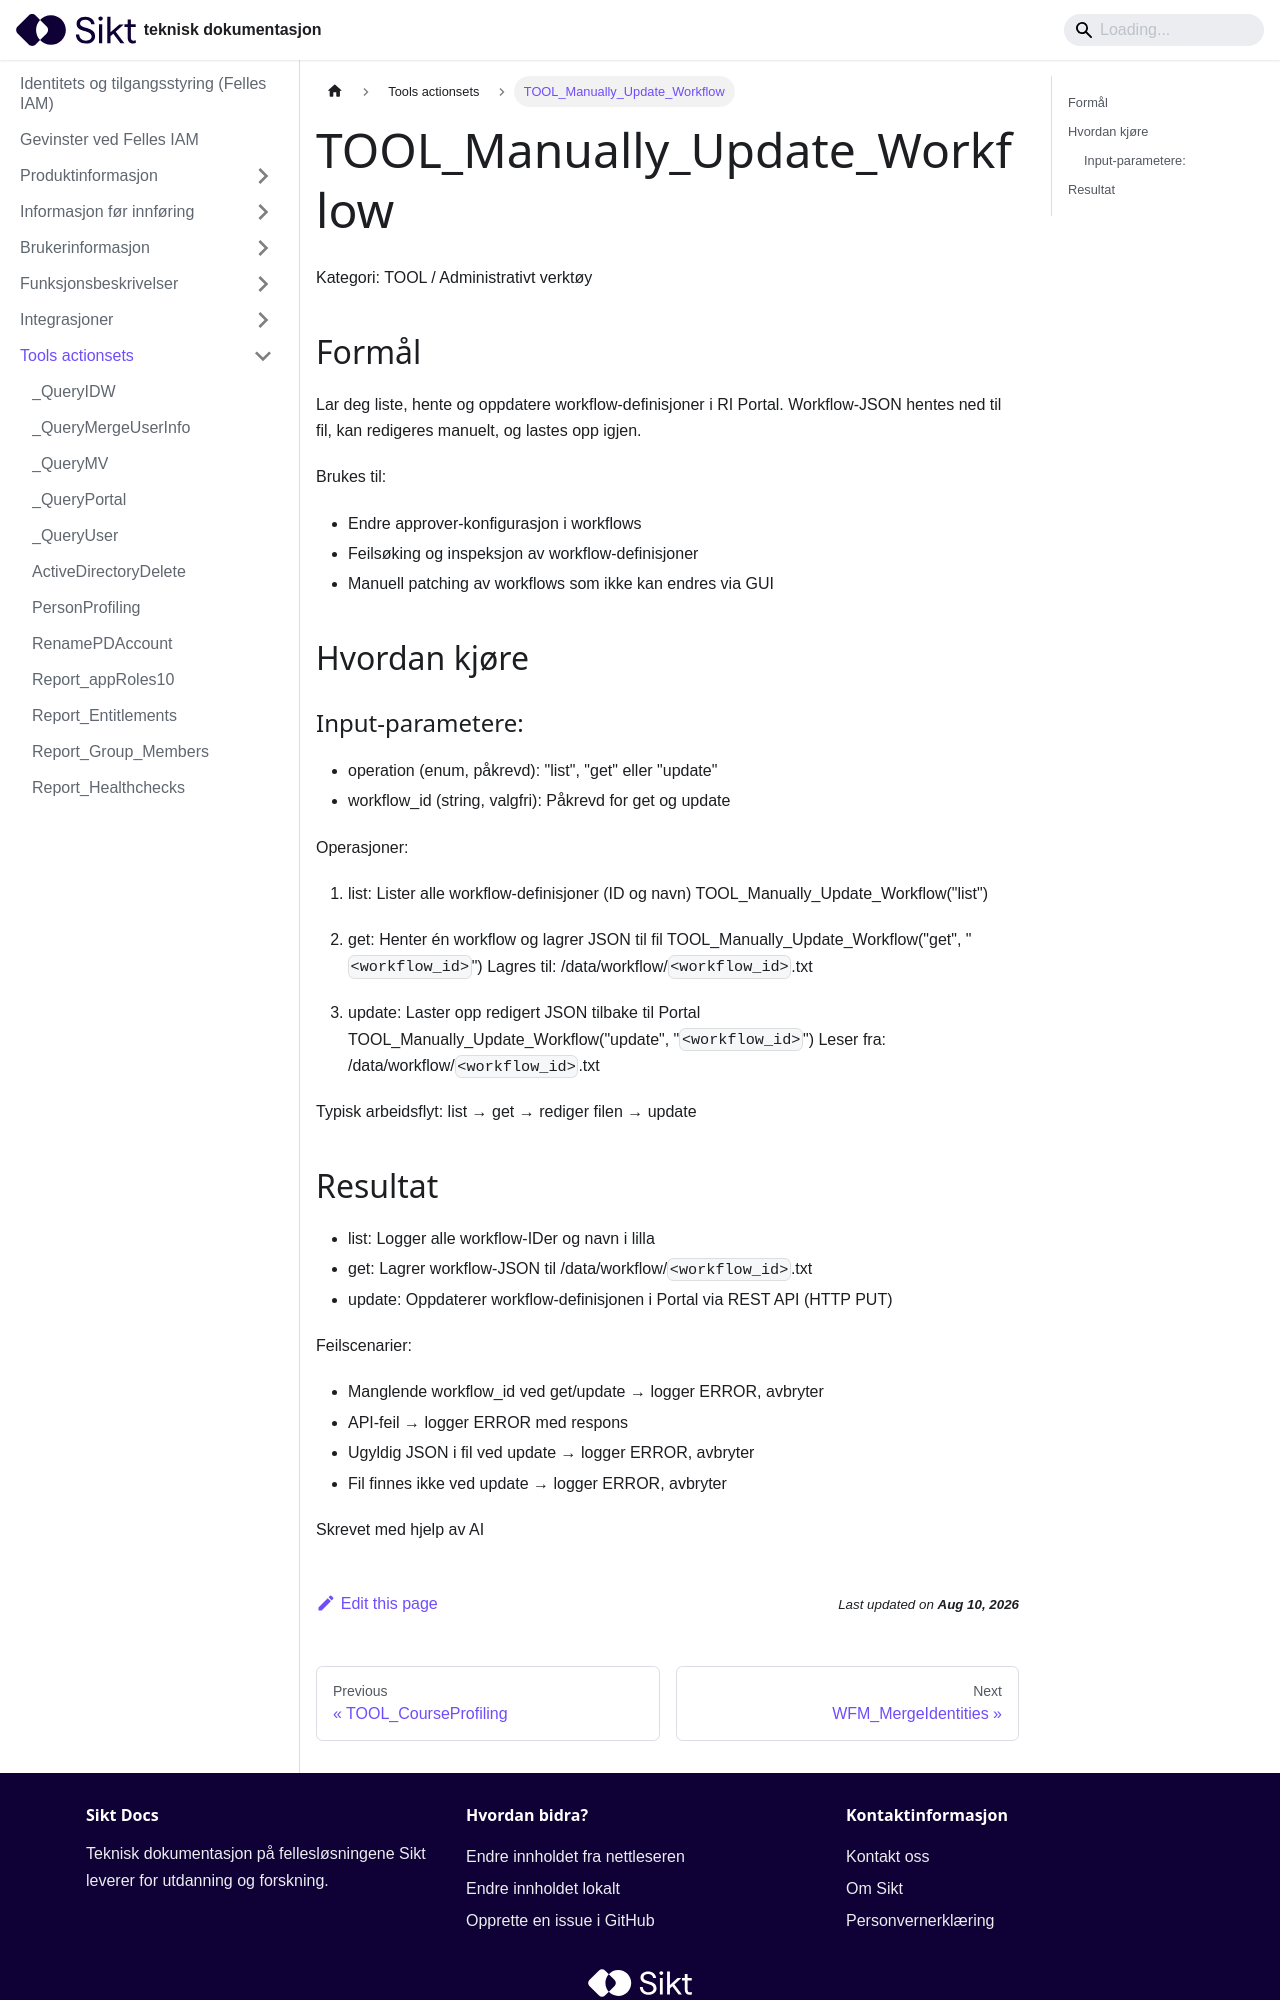

repository: sikt-no/docs · page: docs/iam/tools-actionsets/TOOL_Manually_Update_Workflow_dokumentasjon/index.html · generator: docusaurus


# TOOL_Manually_Update_Workflow

Kategori: TOOL / Administrativt verktøy


## Formål

Lar deg liste, hente og oppdatere workflow-definisjoner i RI Portal.
Workflow-JSON hentes ned til fil, kan redigeres manuelt, og lastes opp igjen.

Brukes til:
- Endre approver-konfigurasjon i workflows
- Feilsøking og inspeksjon av workflow-definisjoner
- Manuell patching av workflows som ikke kan endres via GUI


## Hvordan kjøre

### Input-parametere:
- operation (enum, påkrevd): "list", "get" eller "update"
- workflow_id (string, valgfri): Påkrevd for get og update

Operasjoner:

1. list: Lister alle workflow-definisjoner (ID og navn)
   TOOL_Manually_Update_Workflow("list")

2. get: Henter én workflow og lagrer JSON til fil
   TOOL_Manually_Update_Workflow("get", "`<workflow_id>`")
   Lagres til: /data/workflow/`<workflow_id>`.txt

3. update: Laster opp redigert JSON tilbake til Portal
   TOOL_Manually_Update_Workflow("update", "`<workflow_id>`")
   Leser fra: /data/workflow/`<workflow_id>`.txt

Typisk arbeidsflyt: list → get → rediger filen → update
